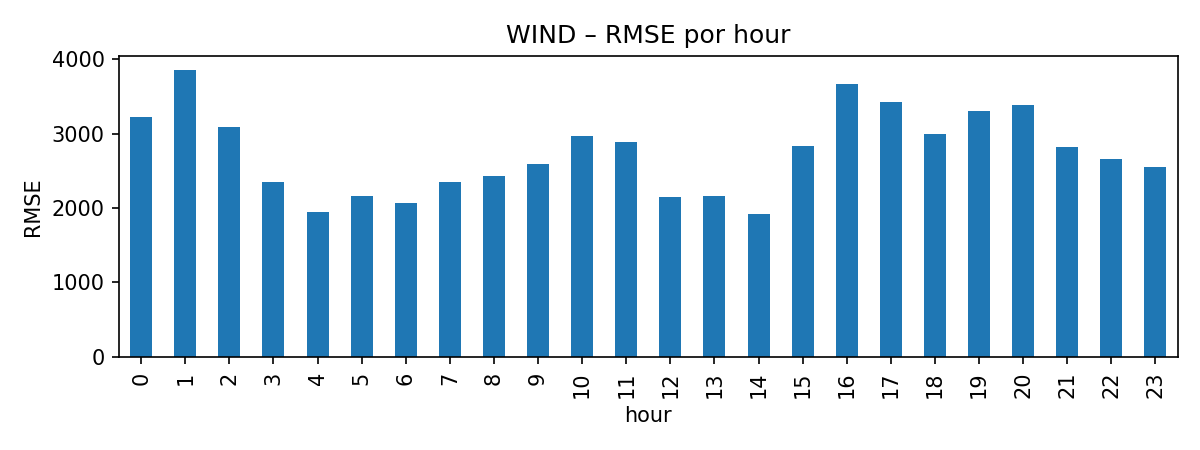

The data file committed next to this chart (first rows):
key, rmse
0, 3220
1, 3849
2, 3086
3, 2348
4, 1949
5, 2168
6, 2072
7, 2345
8, 2427
9, 2596
10, 2962
11, 2890
12, 2155
13, 2158
14, 1922
15, 2834
16, 3665
17, 3425
18, 3000
19, 3305
20, 3387
21, 2818
22, 2661
23, 2555
